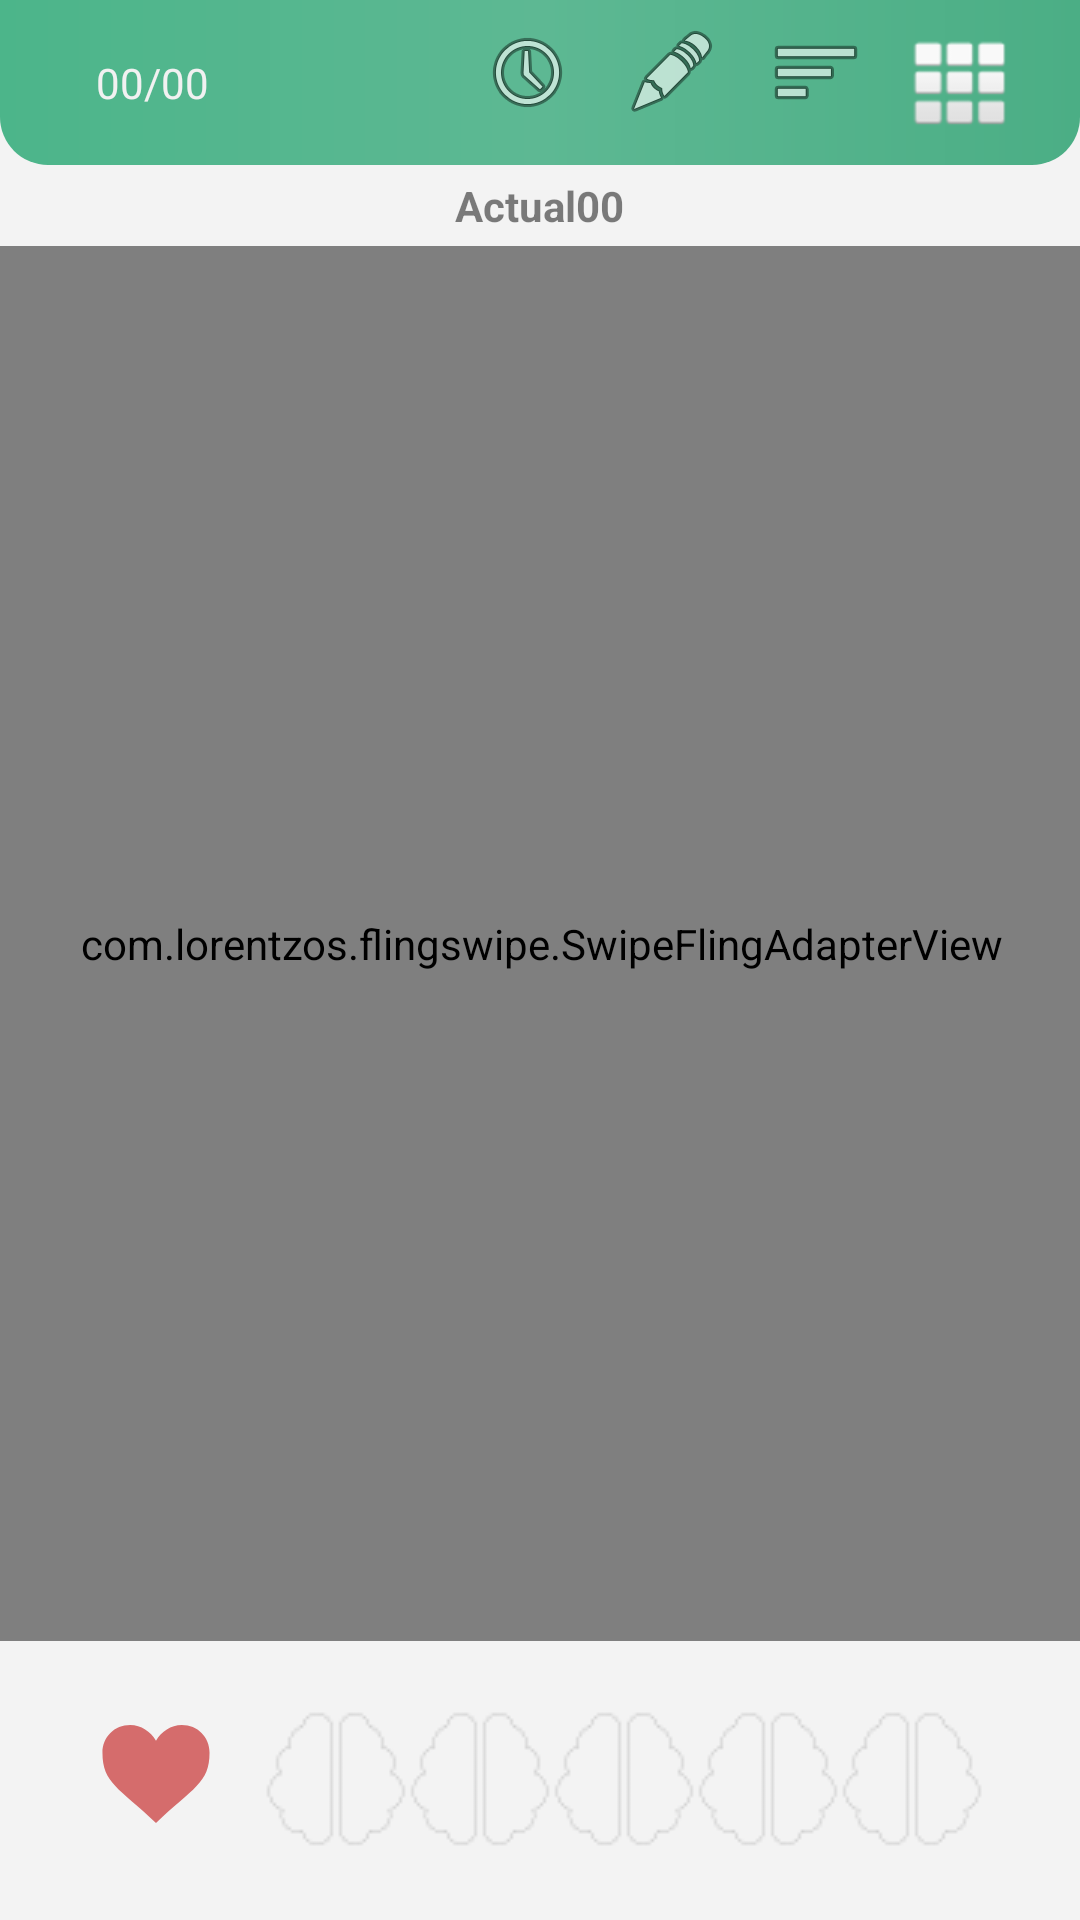

Here is an Android app screen rendered from its layout file. Give the layout XML and the strings, colors and styles it references.
<!-- AndroidManifest.xml: activity theme AppTheme.NoActionBar -->
<!-- res/layout/activity_random.xml -->
<?xml version="1.0" encoding="utf-8"?>
<RelativeLayout xmlns:android="http://schemas.android.com/apk/res/android"
    xmlns:app="http://schemas.android.com/apk/res-auto"
    android:layout_width="match_parent"
    android:layout_height="match_parent"
    android:clipToPadding="false"
    android:background="@color/background"
    >

    <RelativeLayout
        android:id="@+id/RLToolbar_RDA"
        android:layout_width="match_parent"
        android:layout_height="wrap_content"
        style="@style/green"
        android:padding="8dp"
        >

        <TextView
            android:id="@+id/TVAprendidosRDA"
            android:layout_width="wrap_content"
            android:layout_height="wrap_content"
            android:layout_marginStart="24dp"
            android:layout_marginTop="10dp"
            android:layout_marginEnd="10dp"
            android:layout_marginBottom="10dp"
            android:text="00/00"
            android:textColor="@color/text_siempre_banco" />

        <ImageButton
            android:id="@+id/imgRecordRA"
            android:layout_width="wrap_content"
            android:layout_height="wrap_content"
            android:layout_marginEnd="16dp"
            android:layout_toStartOf="@+id/imgEditRA"
            android:background="#000000ff"
            android:src="@android:drawable/ic_menu_recent_history"

            />

        <ImageButton
            android:id="@+id/imgEditRA"
            android:layout_width="wrap_content"
            android:layout_height="wrap_content"
            android:layout_marginEnd="16dp"
            android:layout_toStartOf="@+id/imgOrderRA"
            android:background="#000000ff"
            android:src="@android:drawable/ic_menu_edit" />

        <ImageButton
            android:id="@+id/imgOrderRA"
            android:layout_width="wrap_content"
            android:layout_height="wrap_content"
            android:layout_marginEnd="16dp"
            android:layout_toStartOf="@+id/imgActions_RA"
            android:background="#000000ff"
            android:src="@android:drawable/ic_menu_sort_by_size" />

        <ImageButton
            android:id="@+id/imgActions_RA"
            android:layout_width="wrap_content"
            android:layout_height="wrap_content"
            android:layout_alignParentEnd="true"
            android:layout_centerVertical="true"
            android:layout_marginEnd="16dp"
            android:background="@android:drawable/ic_dialog_dialer"
            android:checked="false"
            android:text="    Todo "
            android:textColor="#FFFFFF" />

    </RelativeLayout>

    <TextView
        android:id="@+id/TVNum_RDA"
        android:layout_width="wrap_content"
        android:layout_height="wrap_content"
        android:layout_below="@id/RLToolbar_RDA"
        android:layout_centerHorizontal="true"
        android:gravity="center"
        android:text="Actual00"
        android:textColor="@color/text_l"
        android:textStyle="bold"
        android:padding="4dp"
        />


    
    <com.lorentzos.flingswipe.SwipeFlingAdapterView
        android:id="@+id/cardStackView"
        android:layout_width="match_parent"
        android:layout_height="match_parent"
        android:layout_above="@+id/lLModification"
        android:layout_below="@+id/TVNum_RDA"
        android:layout_alignParentEnd="true"
        android:layout_marginLeft="4dp"
        android:layout_marginEnd="-2dp"
        android:layout_marginRight="4dp"
        android:layout_marginBottom="10dp"
        android:clipToPadding="false"
        app:max_visible="1" />

    <LinearLayout
        android:id="@+id/lLModification"
        android:layout_width="match_parent"
        android:layout_height="wrap_content"
        android:orientation="horizontal"
        android:layout_alignParentBottom="true"
        android:layout_centerHorizontal="true"
        android:layout_marginBottom="14dp"
        android:gravity="center"
        >
        <ImageView
            android:id="@+id/iVFavoritesRA"
            android:layout_width="40dp"
            android:layout_height="40dp"
            android:layout_marginRight="16dp"
            android:layout_gravity="center"
            android:background="@drawable/ic_heart"
            />

        <androidx.appcompat.widget.AppCompatRatingBar
            android:id="@+id/RaBrDificultad"
            android:layout_width="wrap_content"
            android:layout_height="wrap_content"
            android:progressDrawable="@drawable/ratingbar_difficulty"
            android:stepSize="0.5"
            android:rating="0"
            android:numStars="5"
            android:scaleX="1"
            android:scaleY="1"
            android:layout_gravity="center"
            android:gravity="center"
            android:textAlignment="center"
            android:paddingTop="12dp"
            android:isIndicator="false"
            />


    </LinearLayout>

</RelativeLayout>
<!-- resources referenced by this layout -->
<resources>
  <color name="background">#F3F3F3</color>
  <color name="text_l">#80000000</color>
  <color name="text_siempre_banco">#F1F1F1</color>
  <!-- drawable ic_heart (drawable) -->
  <vector xmlns:android="http://schemas.android.com/apk/res/android"
      android:width="130dp"
      android:height="130dp"
      android:viewportWidth="130"
      android:viewportHeight="130">
    <path
        android:pathData="M65,29C59,19 49,12 37,12 20,12 7,25 7,42 7,75 25,80 65,118 105,80 123,75 123,42 123,25 110,12 93,12 81,12 71,19 65,29z"
        android:fillColor="#D56C6C"/>
  </vector>
  <!-- drawable ratingbar_difficulty (drawable) -->
  <?xml version="1.0" encoding="utf-8"?>
  <layer-list xmlns:android="http://schemas.android.com/apk/res/android">
  
      <item android:id="@android:id/background"
          android:drawable="@drawable/brain_off" />
      <item android:id="@android:id/secondaryProgress"
          android:drawable="@drawable/brain_middle" />
      <item android:id="@android:id/progress"
          android:drawable="@drawable/brain_fill"/>
  </layer-list>
  <style name="green">
          <item name="android:background">@drawable/border_tolboard</item>
      </style>
  <style name="AppTheme.NoActionBar" parent="AppTheme">
          <item name="windowActionBar">false</item>
          <item name="windowNoTitle">true</item>
          <item name="android:windowFullscreen">true</item>
          <item name="android:windowContentOverlay">@null</item>
      </style>
  <!-- drawable brain_off: png bitmap (drawable, 779 bytes) -->
  <!-- drawable brain_middle: png bitmap (drawable, 1621 bytes) -->
  <!-- drawable brain_fill (drawable) -->
  <?xml version="1.0" encoding="utf-8"?>
  <selector xmlns:android="http://schemas.android.com/apk/res/android">
  
    <item android:state_pressed="true"
        android:state_window_focused="true"
        android:drawable="@drawable/brain_on"/>
  
    <item android:state_focused="true"
        android:state_window_focused="true"
        android:drawable="@drawable/brain_on"/>
  
    <item android:state_selected="true"
        android:state_window_focused="true"
        android:drawable="@drawable/brain_on"/>
  
    <item
        android:drawable="@drawable/brain_on"/>
  </selector>
  <!-- drawable border_tolboard (drawable) -->
  <?xml version="1.0" encoding="utf-8"?>
  <shape xmlns:android="http://schemas.android.com/apk/res/android"
      android:shape="rectangle">
    <gradient
        android:startColor="#4cb58a"
        android:centerColor="#5DB893"
        android:endColor="#4bae85"
        android:gradientRadius="8"
        />
    <corners
        android:bottomRightRadius="16dp"
        android:bottomLeftRadius="16dp"
        />
  </shape>
  <style name="AppTheme" parent="Theme.AppCompat.DayNight.NoActionBar">
          <item name="colorPrimary">@color/colorPrimary</item>
          <item name="colorPrimaryDark">@color/colorPrimaryDark</item>
          <item name="colorAccent">@color/colorAccent</item>
      </style>
  <!-- drawable brain_on: png bitmap (drawable, 2264 bytes) -->
  <color name="colorPrimary">#e0f9fa</color>
  <color name="colorPrimaryDark">#6a7a99</color>
  <color name="colorAccent">#e78c4c</color>
</resources>
